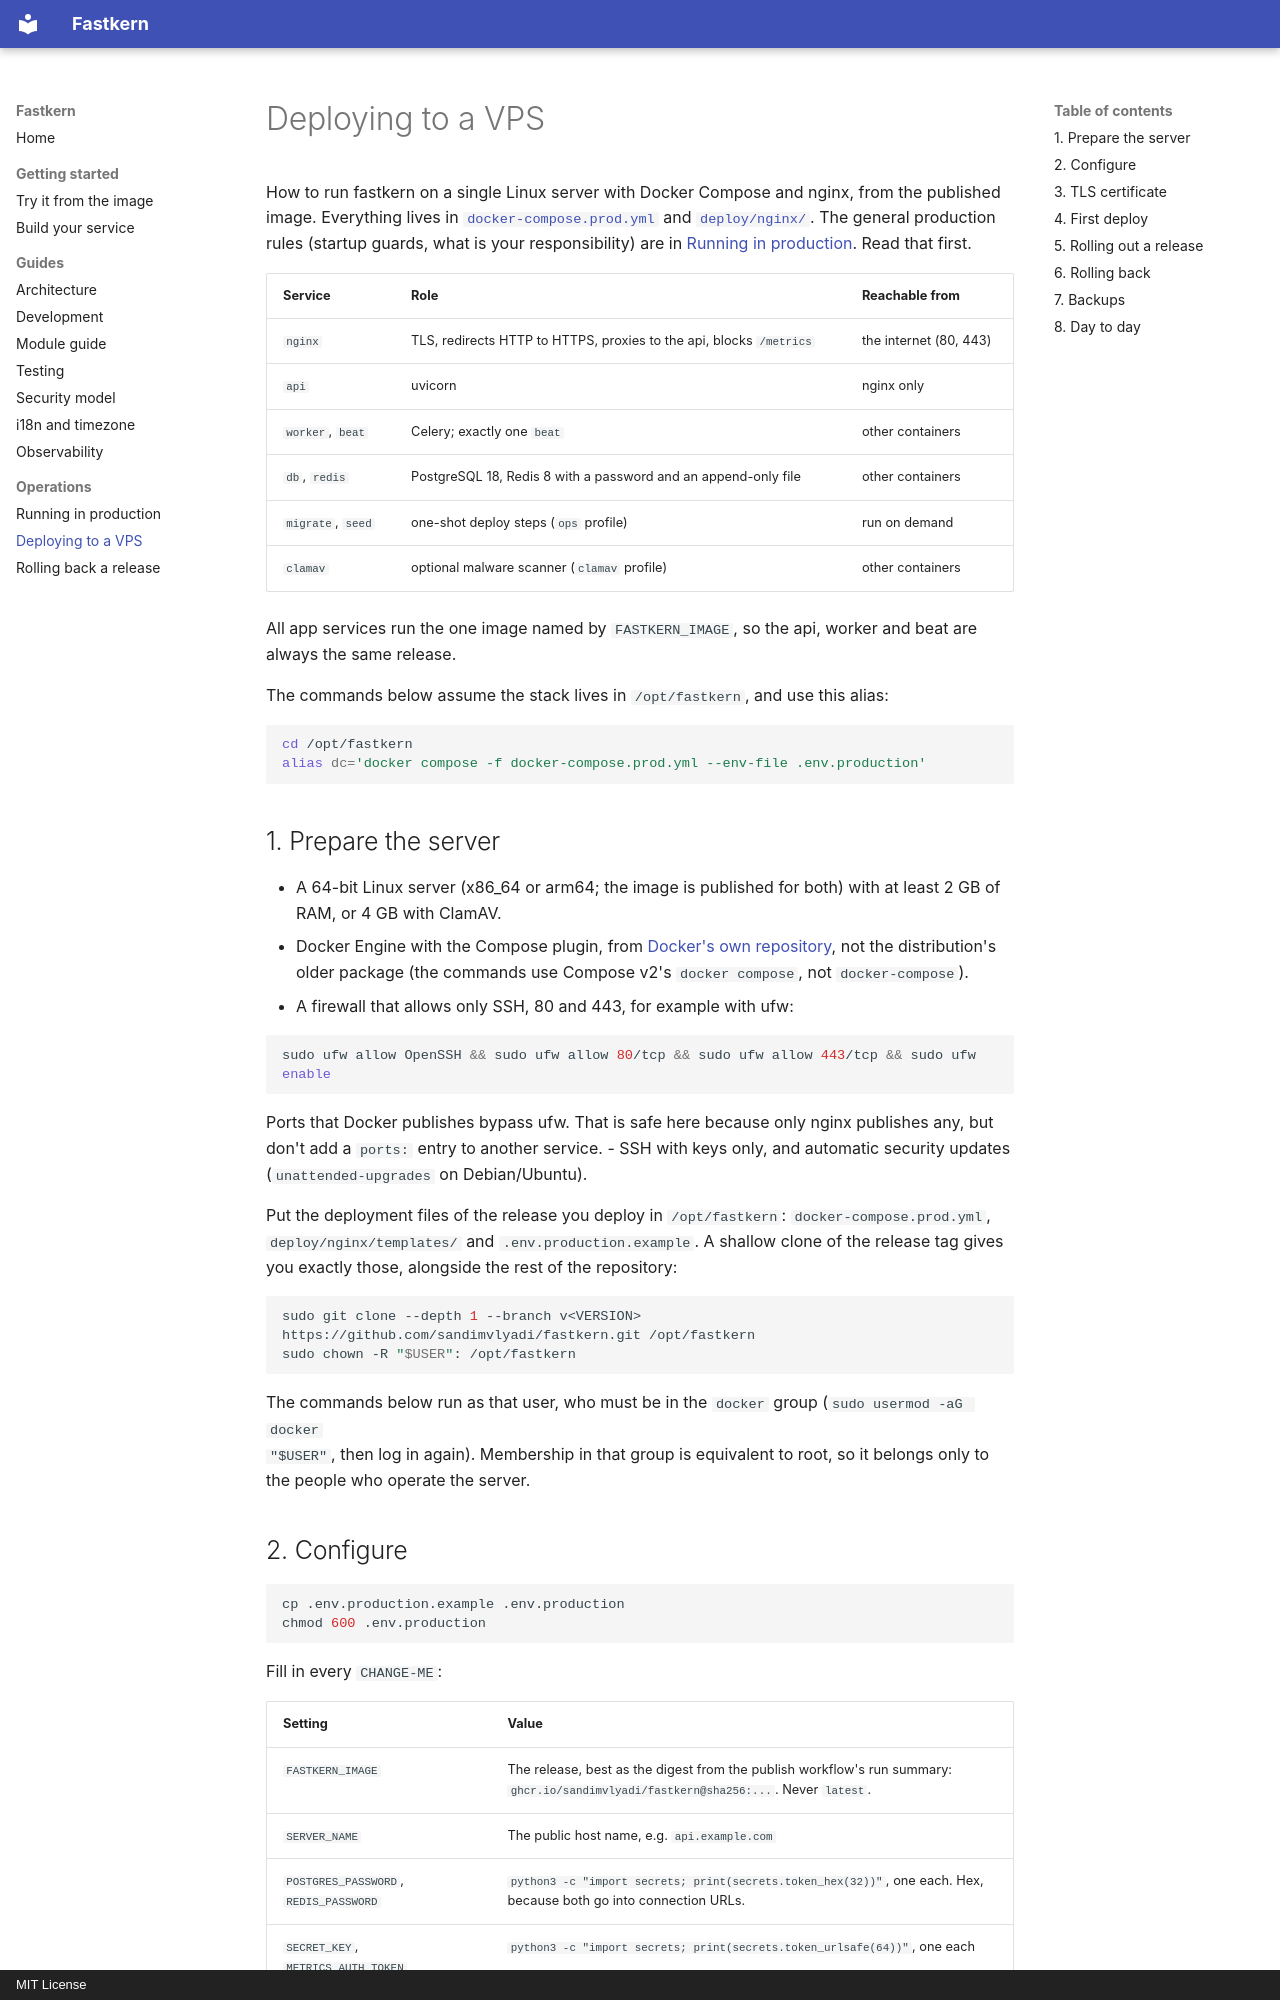

repository: sandimvlyadi/fastkern · page: deploy-vps/index.html · generator: mkdocs · copyright: MIT License

# Deploying to a VPS

How to run fastkern on a single Linux server with Docker Compose and nginx, from the published
image. Everything lives in
[`docker-compose.prod.yml`](https://github.com/sandimvlyadi/fastkern/blob/main/docker-compose.prod.yml)
and [`deploy/nginx/`](https://github.com/sandimvlyadi/fastkern/tree/main/deploy/nginx). The general
production rules (startup guards, what is your responsibility) are in
[Running in production](./production.md). Read that first.

| Service | Role | Reachable from |
|---|---|---|
| `nginx` | TLS, redirects HTTP to HTTPS, proxies to the api, blocks `/metrics` | the internet (80, 443) |
| `api` | uvicorn | nginx only |
| `worker`, `beat` | Celery; exactly one `beat` | other containers |
| `db`, `redis` | PostgreSQL 18, Redis 8 with a password and an append-only file | other containers |
| `migrate`, `seed` | one-shot deploy steps (`ops` profile) | run on demand |
| `clamav` | optional malware scanner (`clamav` profile) | other containers |

All app services run the one image named by `FASTKERN_IMAGE`, so the api, worker and beat are
always the same release.

The commands below assume the stack lives in `/opt/fastkern`, and use this alias:

```bash
cd /opt/fastkern
alias dc='docker compose -f docker-compose.prod.yml --env-file .env.production'
```

## 1. Prepare the server

- A 64-bit Linux server (x86_64 or arm64; the image is published for both) with at least 2 GB of
  RAM, or 4 GB with ClamAV.
- Docker Engine with the Compose plugin, from
  [Docker's own repository](https://docs.docker.com/engine/install/), not the distribution's
  older package (the commands use Compose v2's `docker compose`, not `docker-compose`).
- A firewall that allows only SSH, 80 and 443, for example with ufw:

  ```bash
  sudo ufw allow OpenSSH && sudo ufw allow 80/tcp && sudo ufw allow 443/tcp && sudo ufw enable
  ```

  Ports that Docker publishes bypass ufw. That is safe here because only nginx publishes any, but
  don't add a `ports:` entry to another service.
- SSH with keys only, and automatic security updates (`unattended-upgrades` on Debian/Ubuntu).

Put the deployment files of the release you deploy in `/opt/fastkern`: `docker-compose.prod.yml`,
`deploy/nginx/templates/` and `.env.production.example`. A shallow clone of the release tag gives
you exactly those, alongside the rest of the repository:

```bash
sudo git clone --depth 1 --branch v<VERSION> https://github.com/sandimvlyadi/fastkern.git /opt/fastkern
sudo chown -R "$USER": /opt/fastkern
```

The commands below run as that user, who must be in the `docker` group (`sudo usermod -aG docker
"$USER"`, then log in again). Membership in that group is equivalent to root, so it belongs only to
the people who operate the server.
